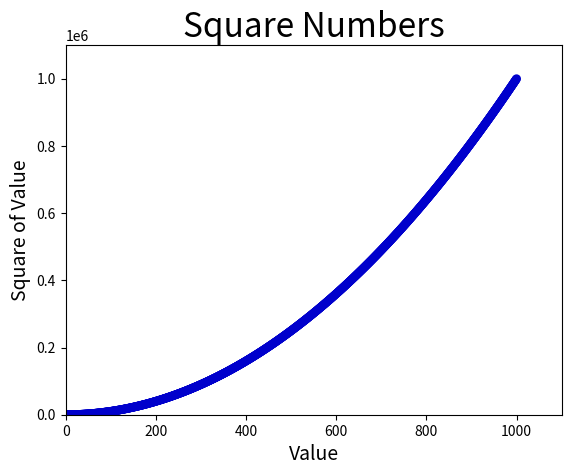

Python code for this plot:
import matplotlib.pyplot as plt

x_values = list(range(1, 1001))
y_values = [x**2 for x in x_values]

# Remoivng outline from data ponts
# Defining custom colors
plt.scatter(x_values, y_values, c=(0, 0, 0.8), edgecolors='none', s=40)

# Set chart title and label the axes
plt.title("Square Numbers", fontsize=24)
plt.xlabel("Value", fontsize=14)
plt.ylabel("Square of Value", fontsize=14)

# Set the range for each axis
plt.axis([0, 1100, 0,  1100000])

plt.show()